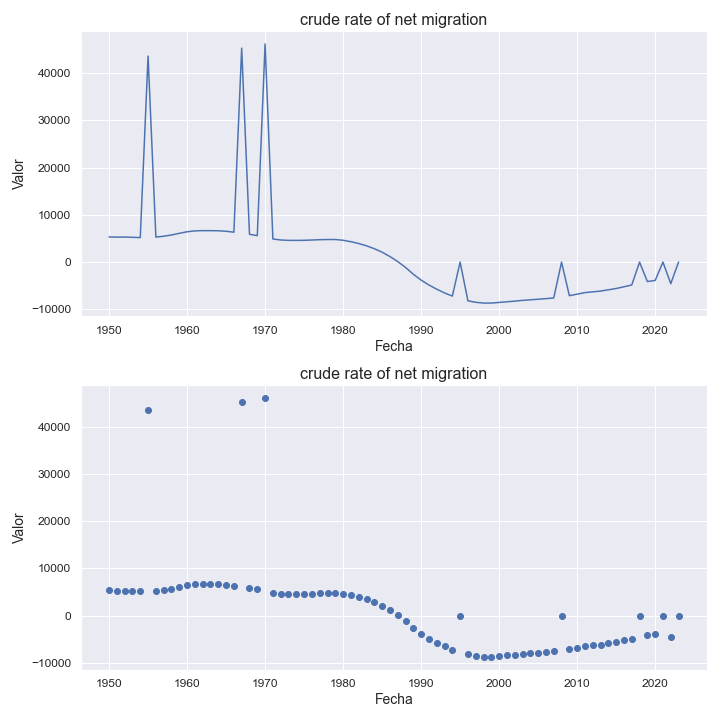

The table this chart was drawn from, first rows:
indicatorshortname, locationid, location, iso2, timeid, time, value
crude rate of net migration, 428, latvia, lv, 1, 1950, 5321
crude rate of net migration, 428, latvia, lv, 2, 1951, 5282
crude rate of net migration, 428, latvia, lv, 3, 1952, 5298
crude rate of net migration, 428, latvia, lv, 4, 1953, 5242
crude rate of net migration, 428, latvia, lv, 5, 1954, 5187
crude rate of net migration, 428, latvia, lv, 6, 1955, 43586
crude rate of net migration, 428, latvia, lv, 7, 1956, 5288
crude rate of net migration, 428, latvia, lv, 8, 1957, 5472
crude rate of net migration, 428, latvia, lv, 9, 1958, 5732
crude rate of net migration, 428, latvia, lv, 10, 1959, 6088
crude rate of net migration, 428, latvia, lv, 11, 1960, 6413
crude rate of net migration, 428, latvia, lv, 12, 1961, 6601
crude rate of net migration, 428, latvia, lv, 13, 1962, 6653
crude rate of net migration, 428, latvia, lv, 14, 1963, 6649
crude rate of net migration, 428, latvia, lv, 15, 1964, 6632
crude rate of net migration, 428, latvia, lv, 16, 1965, 6519
crude rate of net migration, 428, latvia, lv, 17, 1966, 6322
crude rate of net migration, 428, latvia, lv, 18, 1967, 45266
crude rate of net migration, 428, latvia, lv, 19, 1968, 5877
crude rate of net migration, 428, latvia, lv, 20, 1969, 5595
crude rate of net migration, 428, latvia, lv, 21, 1970, 46143
crude rate of net migration, 428, latvia, lv, 22, 1971, 4887
crude rate of net migration, 428, latvia, lv, 23, 1972, 4678
crude rate of net migration, 428, latvia, lv, 24, 1973, 4595
crude rate of net migration, 428, latvia, lv, 25, 1974, 4592
crude rate of net migration, 428, latvia, lv, 26, 1975, 4609
crude rate of net migration, 428, latvia, lv, 27, 1976, 4667
crude rate of net migration, 428, latvia, lv, 28, 1977, 4742
crude rate of net migration, 428, latvia, lv, 29, 1978, 4774
crude rate of net migration, 428, latvia, lv, 30, 1979, 4784
crude rate of net migration, 428, latvia, lv, 31, 1980, 4615
crude rate of net migration, 428, latvia, lv, 32, 1981, 4317
crude rate of net migration, 428, latvia, lv, 33, 1982, 3929
crude rate of net migration, 428, latvia, lv, 34, 1983, 3442
crude rate of net migration, 428, latvia, lv, 35, 1984, 2833
crude rate of net migration, 428, latvia, lv, 36, 1985, 2095
crude rate of net migration, 428, latvia, lv, 37, 1986, 1174
crude rate of net migration, 428, latvia, lv, 38, 1987, 117.0
crude rate of net migration, 428, latvia, lv, 39, 1988, -1131
crude rate of net migration, 428, latvia, lv, 40, 1989, -2567
crude rate of net migration, 428, latvia, lv, 41, 1990, -3805
crude rate of net migration, 428, latvia, lv, 42, 1991, -4845
crude rate of net migration, 428, latvia, lv, 43, 1992, -5735
crude rate of net migration, 428, latvia, lv, 44, 1993, -6521
crude rate of net migration, 428, latvia, lv, 45, 1994, -7195
crude rate of net migration, 428, latvia, lv, 46, 1995, -7.76
crude rate of net migration, 428, latvia, lv, 47, 1996, -8191
crude rate of net migration, 428, latvia, lv, 48, 1997, -8507
crude rate of net migration, 428, latvia, lv, 49, 1998, -8669
crude rate of net migration, 428, latvia, lv, 50, 1999, -8669
crude rate of net migration, 428, latvia, lv, 51, 2000, -8535
crude rate of net migration, 428, latvia, lv, 52, 2001, -8402
crude rate of net migration, 428, latvia, lv, 53, 2002, -8257
crude rate of net migration, 428, latvia, lv, 54, 2003, -8102
crude rate of net migration, 428, latvia, lv, 55, 2004, -7982
crude rate of net migration, 428, latvia, lv, 56, 2005, -7856
crude rate of net migration, 428, latvia, lv, 57, 2006, -7733
crude rate of net migration, 428, latvia, lv, 58, 2007, -7592
crude rate of net migration, 428, latvia, lv, 59, 2008, -7.38
crude rate of net migration, 428, latvia, lv, 60, 2009, -7102
... 14 more rows
